3-way image classification set "dataset" from GitHub (AicoSchreurs/street-type-classification-yolov8); label vocabulary: fietsstraat, rural road, snelweg.

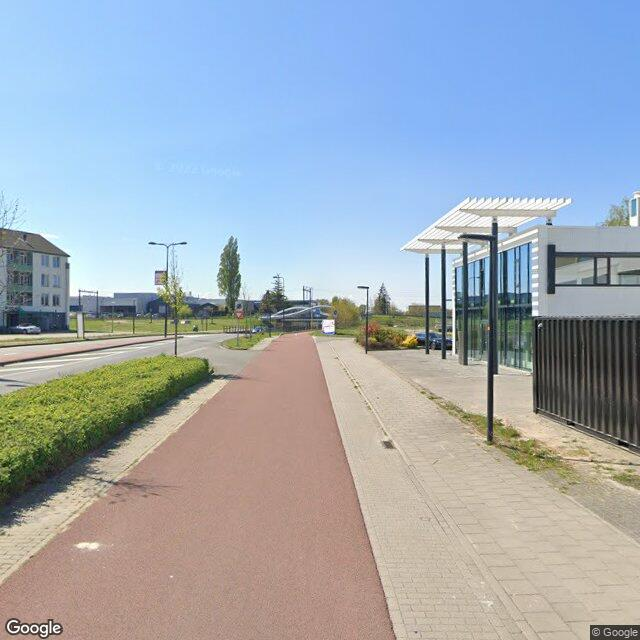
Label: fietsstraat

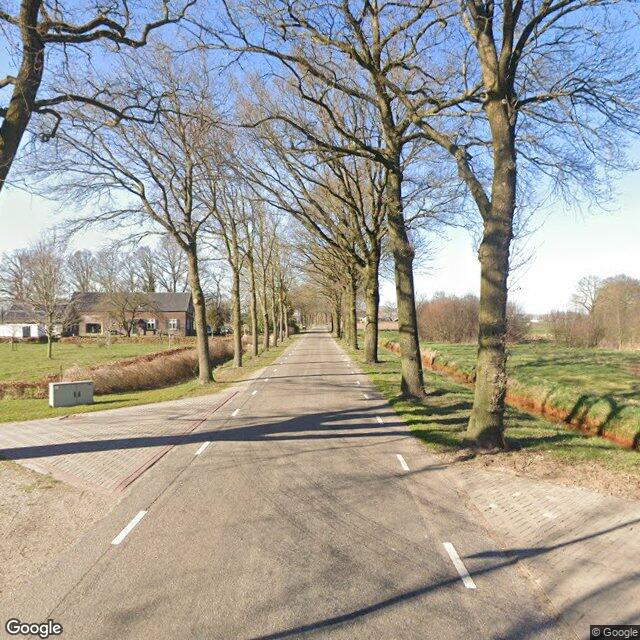
Label: rural road

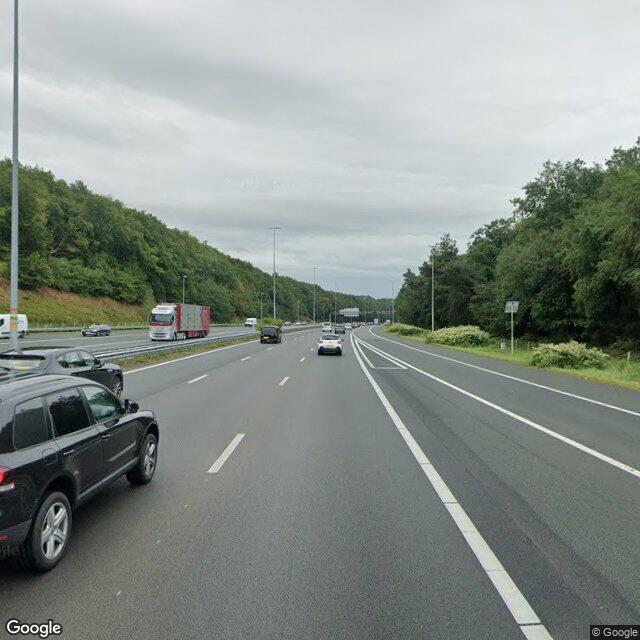
Label: snelweg

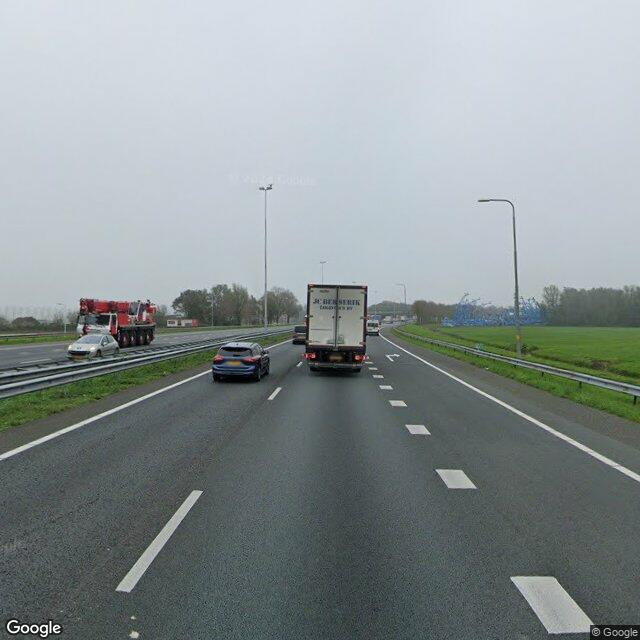
Label: snelweg

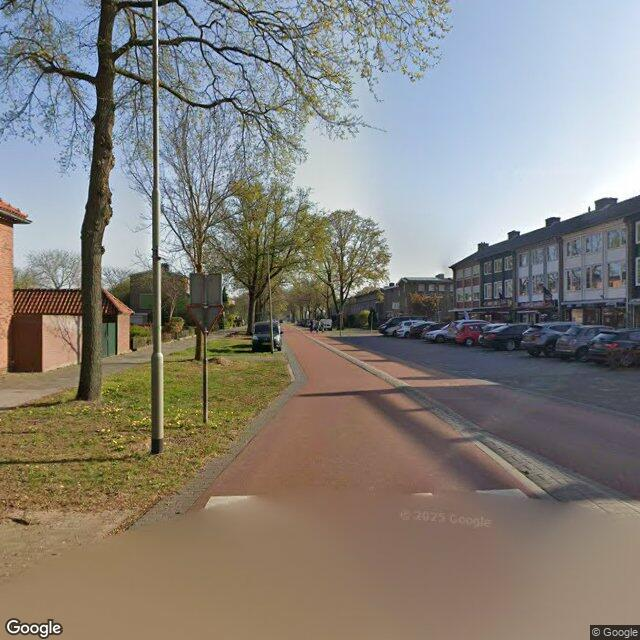
Label: fietsstraat

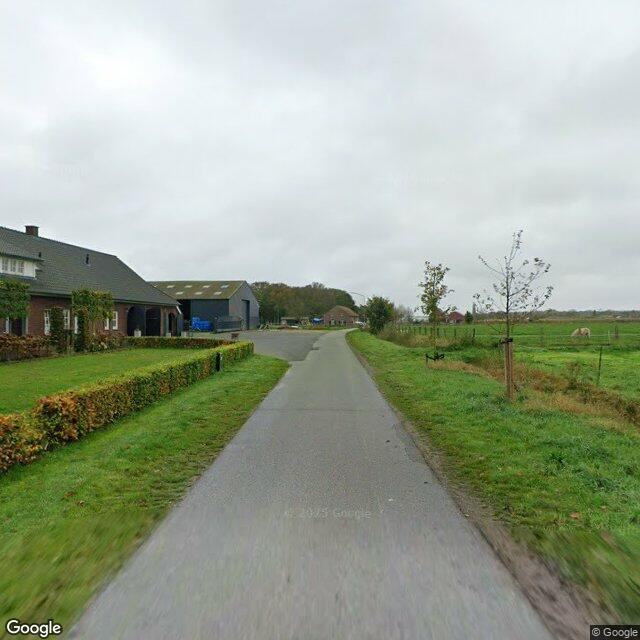
Label: rural road
